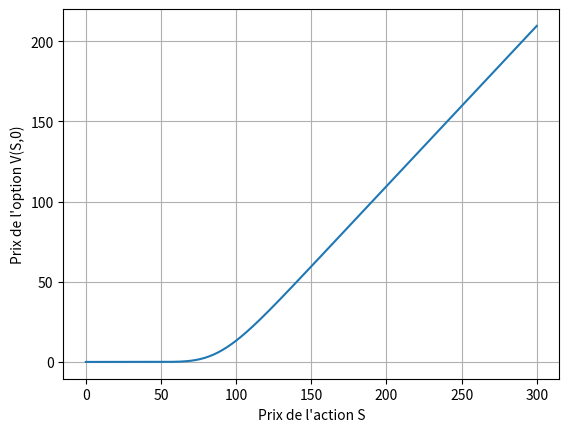
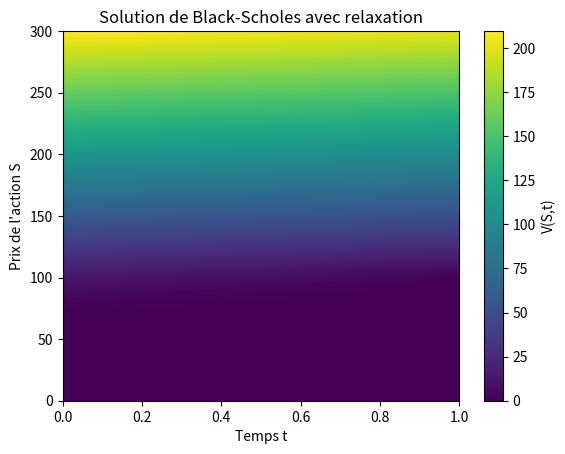
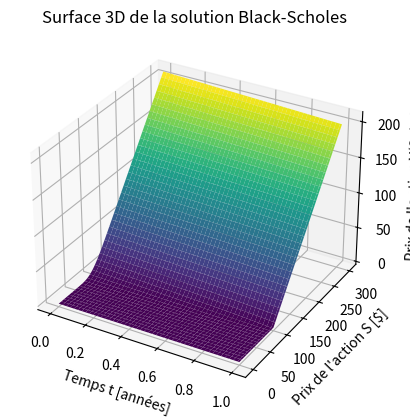
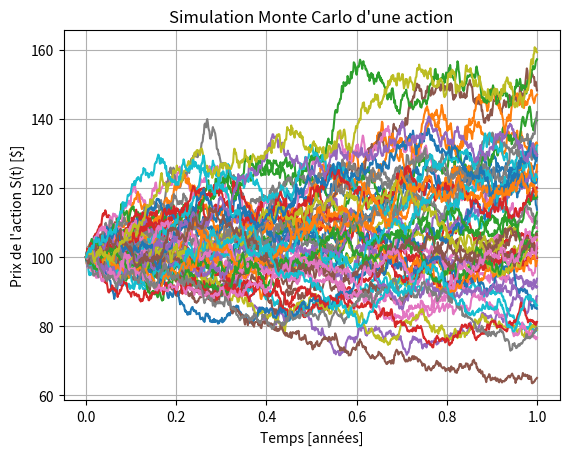

Python code for these plots, in order:
import numpy as np
import matplotlib.pyplot as plt
from mpl_toolkits.mplot3d import Axes3D

# Paramètres
K = 100
r = 0.1
sigma = 0.20
T = 1

Smax = 3*K
M = 300
N = 500

dS = Smax / M
dt = T / N

S = np.linspace(0, Smax, M+1)
t = np.linspace(0, T, N+1)

# V[i, j] = V(t_i, S_j)
V = np.zeros((N+1, M+1))

# Condition finale : payoff à t = T
V[-1, :] = np.maximum(S - K, 0)

# Conditions frontières
V[:, 0] = 0
for i in range(N+1):
    tau = T - t[i]
    V[i, -1] = Smax - K*np.exp(-r*tau)

def gauss_seidel(lower, diag, upper, rhs, x0, tol=1e-8, max_iter=10000):
    x = x0.copy()
    n = len(x)

    for _ in range(max_iter):
        x_old = x.copy()

        for i in range(n):
            left = lower[i] * x[i-1] if i > 0 else 0
            right = upper[i] * x_old[i+1] if i < n-1 else 0
            x[i] = (rhs[i] - left - right) / diag[i]

        if np.max(np.abs(x - x_old)) < tol:
            break

    return x

j = np.arange(1, M)

A = 0.5 * sigma**2 * j**2
B = r * j

lower = -dt * (A - B/2)
diag  = 1 + dt * (2*A + r)
upper = -dt * (A + B/2)

# On remonte le temps : T -> 0
for i in range(N-1, -1, -1):

    rhs = V[i+1, 1:M].copy()

    # frontières au temps t_i
    rhs[0]  -= lower[0] * V[i, 0]
    rhs[-1] -= upper[-1] * V[i, M]

    x0 = V[i+1, 1:M].copy()

    V[i, 1:M] = gauss_seidel(lower, diag, upper, rhs, x0)

# Prix pour S0
S0 = 100
prix = np.interp(S0, S, V[0, :])
print(f"Prix du call à t=0 pour S0={S0} : {prix:.4f} $")

# Courbe à t=0
plt.figure()
plt.plot(S, V[0, :])
plt.xlabel("Prix de l'action S")
plt.ylabel("Prix de l'option V(S,0)")
plt.grid(True)
plt.show()

# Carte 2D V(t,S)
plt.figure()
plt.imshow(
    V.T,
    extent=[0, T, 0, Smax],
    origin="lower",
    aspect="auto"
)
plt.colorbar(label="V(S,t)")
plt.xlabel("Temps t")
plt.ylabel("Prix de l'action S")
plt.title("Solution de Black-Scholes avec relaxation")
plt.show()



# Grille 2D pour le graphique 3D
T_grid, S_grid = np.meshgrid(t, S)

fig = plt.figure()
ax = fig.add_subplot(111, projection="3d")

ax.plot_surface(T_grid, S_grid, V.T, cmap="viridis")

ax.set_xlabel("Temps t [années]")
ax.set_ylabel("Prix de l'action S [$]")
ax.set_zlabel("Prix de l'option V(S,t) [$]")
ax.set_title("Surface 3D de la solution Black-Scholes")

plt.show()




N = 800          # nombre de pas de temps
n_paths = 500  # nombre de simulations Monte Carlo

dt = T / N
t = np.linspace(0, T, N+1)

# Matrice des prix simulés
S = np.zeros((n_paths, N+1))
S[:, 0] = S0

# Simulation Monte Carlo
for i in range(N):
    Z = np.random.normal(0, 1, n_paths)
    S[:, i+1] = S[:, i] * np.exp(
        (r - 0.5*sigma**2)*dt + sigma*np.sqrt(dt)*Z
    )

# Graphique de quelques trajectoires
plt.figure()
plt.plot(t, S[:50].T)
plt.xlabel("Temps [années]")
plt.ylabel("Prix de l'action S(t) [$]")
plt.title("Simulation Monte Carlo d'une action")
plt.grid(True)
plt.show()

# Prix final moyen
print(f"Prix moyen final : {np.mean(S[:, -1]):.2f} $")
print(f"Prix final théorique espéré : {S0*np.exp(r*T):.2f} $")

W = []
for i in S[:, -1]:
    profit = max(i - K, 0)
    W.append(np.exp(-r*T)*profit - prix)

print(np.mean(W))
